Photos from the image-classification dataset "cleandone_cls_dataset" in the GitHub repository JasonL1238/ZenblenImageTesting. Its 2 classes are: clean, dirty.

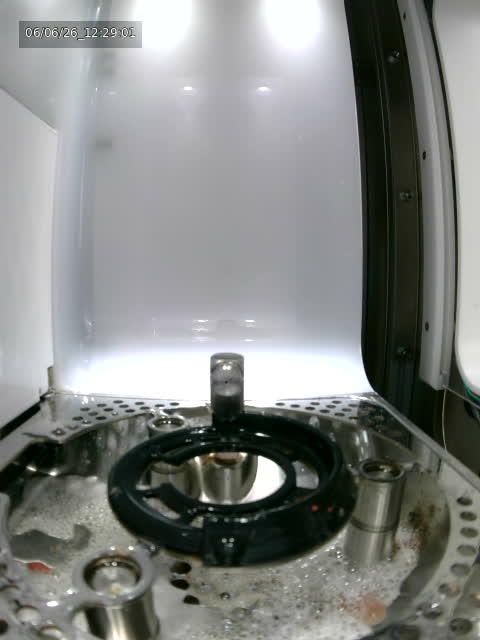
Label: dirty

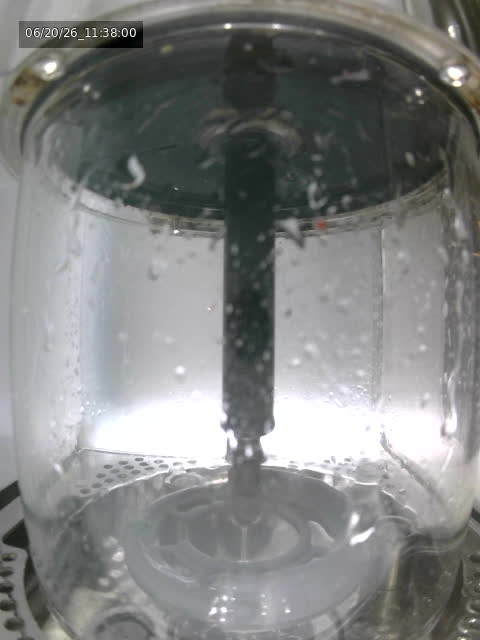
Label: clean

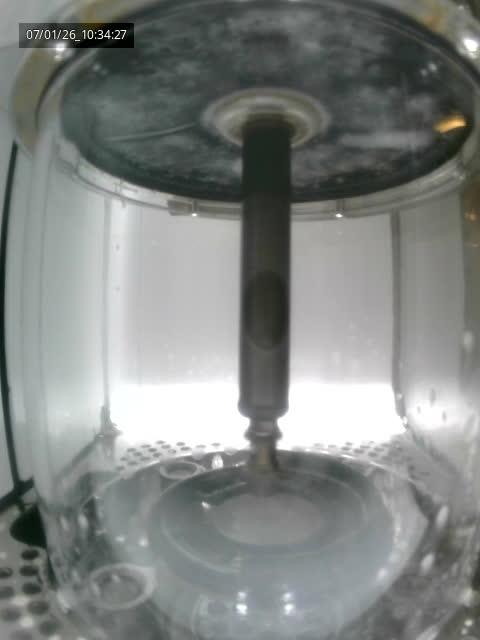
Label: clean

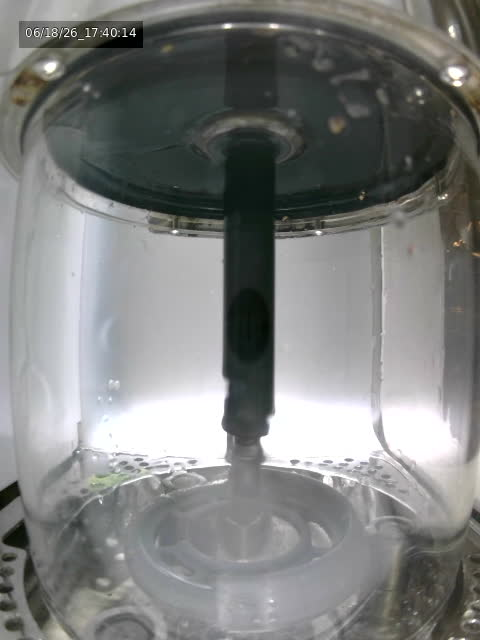
Label: clean

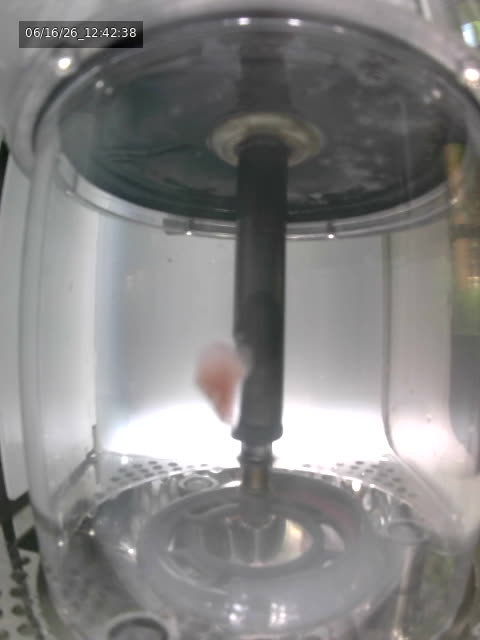
Label: dirty

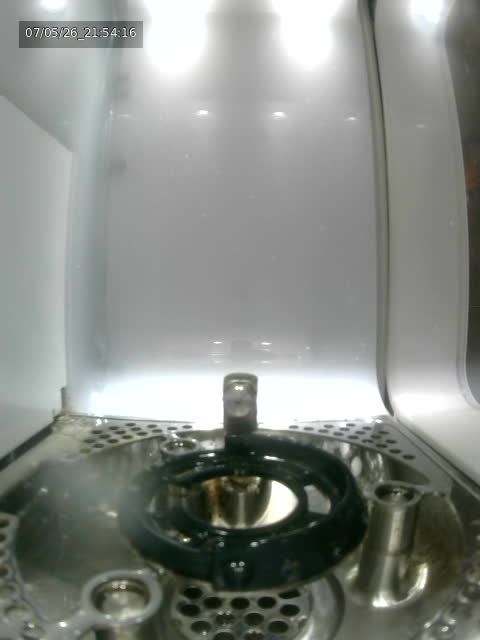
Label: clean
